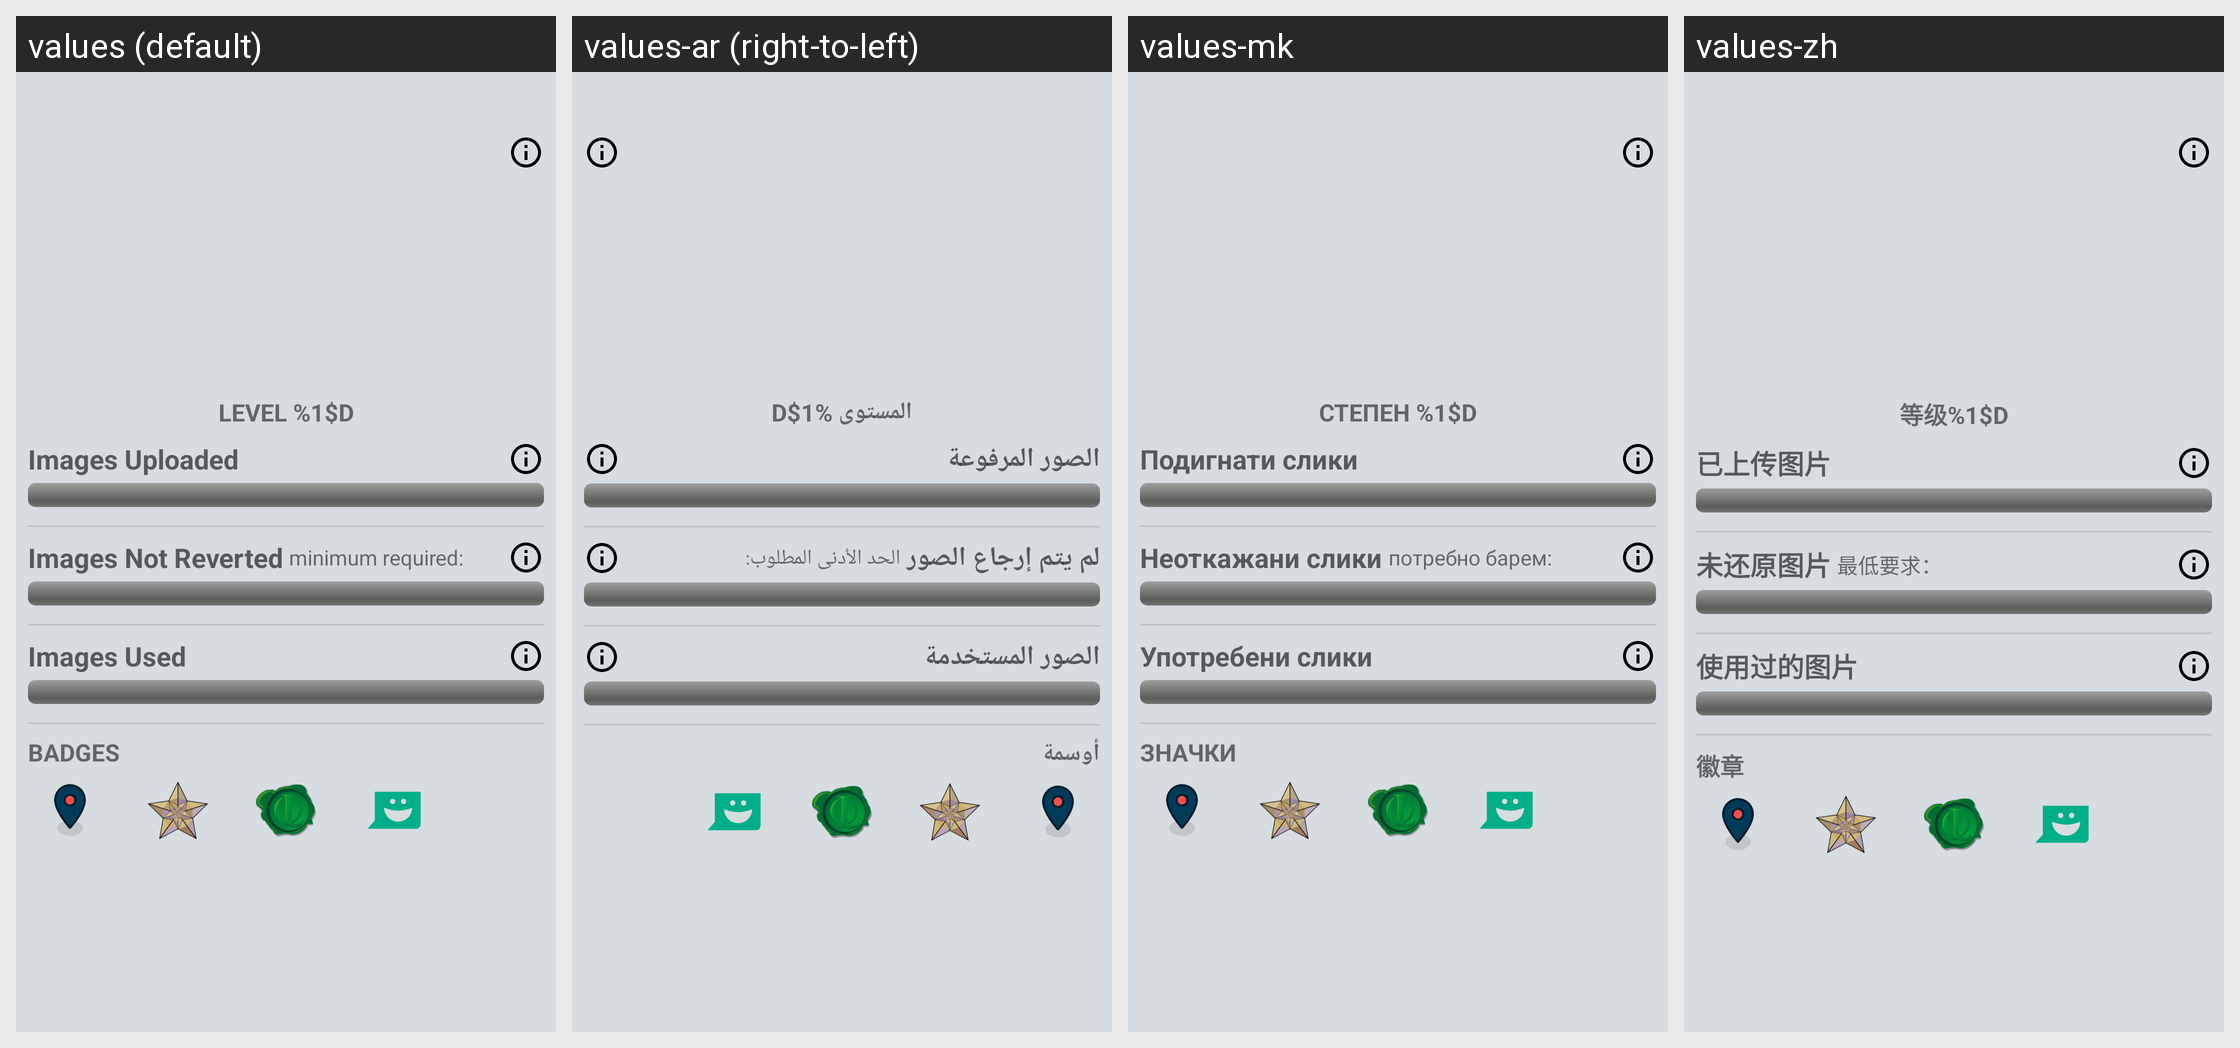

Strings drawn on this Android screen and how each of the app's shown locales translates them:
Android screen res/layout/fragment_achievements.xml rendered under 4 locales, left to right: values (default), values-ar (right-to-left), values-mk, values-zh. Device: Nexus 5 (rendered at 1080×1920; each locale shown at half size, 540×960, under a caption strip naming it); theme LightAppTheme.
Other locales in the repository, not shown: values-ab, values-af, values-ais, values-anp, values-arc, values-as, values-ast, values-az, values-azb, values-ba, values-ban, values-bcl, values-bg, values-blk, values-bn, values-br, values-bs, values-ca, values-ce, values-ckb, values-cs, values-csb, values-cy, values-da, values-de, values-diq, values-dty, values-el, values-en-rGB, values-eo, values-es, values-eu, values-fa, values-fi, values-fit, values-fo, values-fr, values-frp, values-frr, values-fur, values-ga, values-gcr, values-gl, values-got, values-gu, values-ha, values-haw, values-he, values-hi, values-hr, values-hrx, values-hsb, values-hu, values-hy, values-hyw, values-ia, values-id, values-in, values-io, values-is, values-it, values-iw, values-ja, values-ji, values-jv, values-ka, values-kaa, values-kab, values-kge, values-kjp, values-km, values-kn, values-ko, values-ko-rKP, values-krc, values-ks, values-ksh, values-ku, values-kum, values-kus, values-ky, values-la, values-lag, values-lb, values-lez, values-li, values-lrc, values-lt, values-lv, values-mag, values-mg, values-min, values-ml, values-mn, values-mni, values-mnw, values-mr, values-mrh, values-ms, values-mt, values-my, values-nb, values-ne, values-nl, values-nqo, values-oc, values-or, values-pa, values-pl, values-pms, values-pnb, values-ps, values-pt, values-pt-rBR, values-qq, values-ro, values-ru, values-sah, values-sat, values-sd, values-se, values-sh, values-si, values-sje, values-sk, values-skr, values-sl, values-smn, values-sms, values-sr, values-su, values-sv, values-sw, values-syl, values-szy, values-ta, values-tcy, values-te, values-th, values-tok, values-tr, values-tum, values-ug, values-uk, values-ur, values-uz, values-vec, values-vi, values-xal, values-xmf, values-yi, values-yue, values-zgh, values-zh-rCN, values-zh-rHK, values-zh-rTW.
Strings drawn on this screen, with the default value and each locale's value (text and hints the layout hard-codes, and strings that could not be matched under every locale, appear in the picture but are not listed):

level
  values: Level %1$d
  values-ar: المستوى %1$d
  values-mk: Степен %1$d
  values-zh: 等级%1$d

images_uploaded
  values: Images Uploaded
  values-ar: الصور المرفوعة
  values-mk: Подигнати слики
  values-zh: 已上传图片

image_reverts
  values: Images Not Reverted
  values-ar: لم يتم إرجاع الصور
  values-mk: Неоткажани слики
  values-zh: 未还原图片

achievements_revert_limit_message
  values: minimum required:
  values-ar: الحد الأدنى المطلوب:
  values-mk: потребно барем:
  values-zh: 最低要求：

images_used_by_wiki
  values: Images Used
  values-ar: الصور المستخدمة
  values-mk: Употребени слики
  values-zh: 使用过的图片

badges
  values: Badges
  values-ar: أوسمة
  values-mk: Значки
  values-zh: 徽章
